Photos from the image-classification dataset "Splited" in the GitHub repository braveJu/LBP. Its 53 classes are: Kyberge_blanket1, Kyberge_blanket2, Kyberge_canvas1, Kyberge_ceiling1, Kyberge_ceiling2, Kyberge_cushion1, Kyberge_floor1, Kyberge_floor2, Kyberge_grass1, Kyberge_lentils1, Kyberge_linseeds1, Kyberge_oatmeal1, Kyberge_pearlsugar1, Kyberge_rice1, Kyberge_rice2, Kyberge_rug1, Kyberge_sand1, Kyberge_scarf1, Kyberge_scarf2, Kyberge_screen1, Kyberge_seat1, Kyberge_seat2, Kyberge_sesameseeds1, Kyberge_stone1, Kyberge_stone2, Kyberge_stone3, Kyberge_stoneslab1, Kyberge_wall1, UIUC01_bark1, UIUC02_bark2, UIUC03_bark3, UIUC04_wood1, UIUC05_wood2, UIUC06_wood3, UIUC07_water, UIUC08_granite, UIUC09_marble, UIUC10_floor1, UIUC11_floor2, UIUC12_pebbles, UIUC13_wall, UIUC14_brick1, UIUC15_brick2, UIUC16_glass1, UIUC17_glass2, UIUC18_carpet1, UIUC19_carpet2, UIUC20_upholstery, UIUC21_wallpaper, UIUC22_fur, UIUC23_knit, UIUC24_corduroy, UIUC25_plaid.

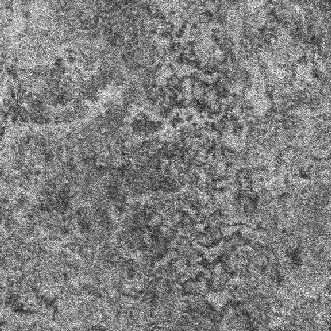
Label: Kyberge_floor2

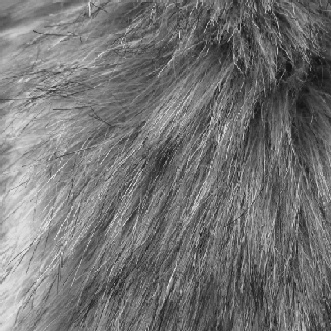
Label: UIUC22_fur

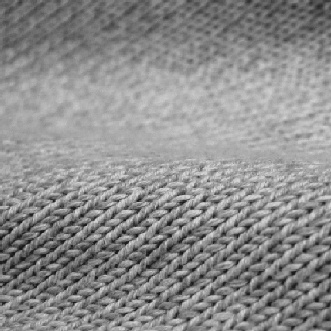
Label: UIUC23_knit

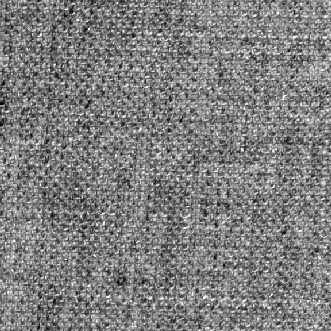
Label: Kyberge_canvas1

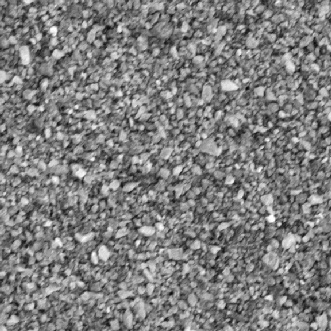
Label: Kyberge_sand1

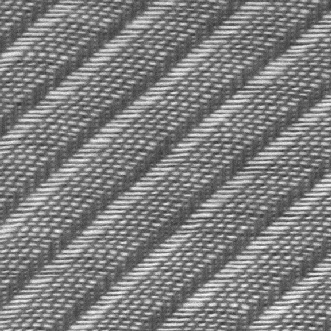
Label: Kyberge_screen1
